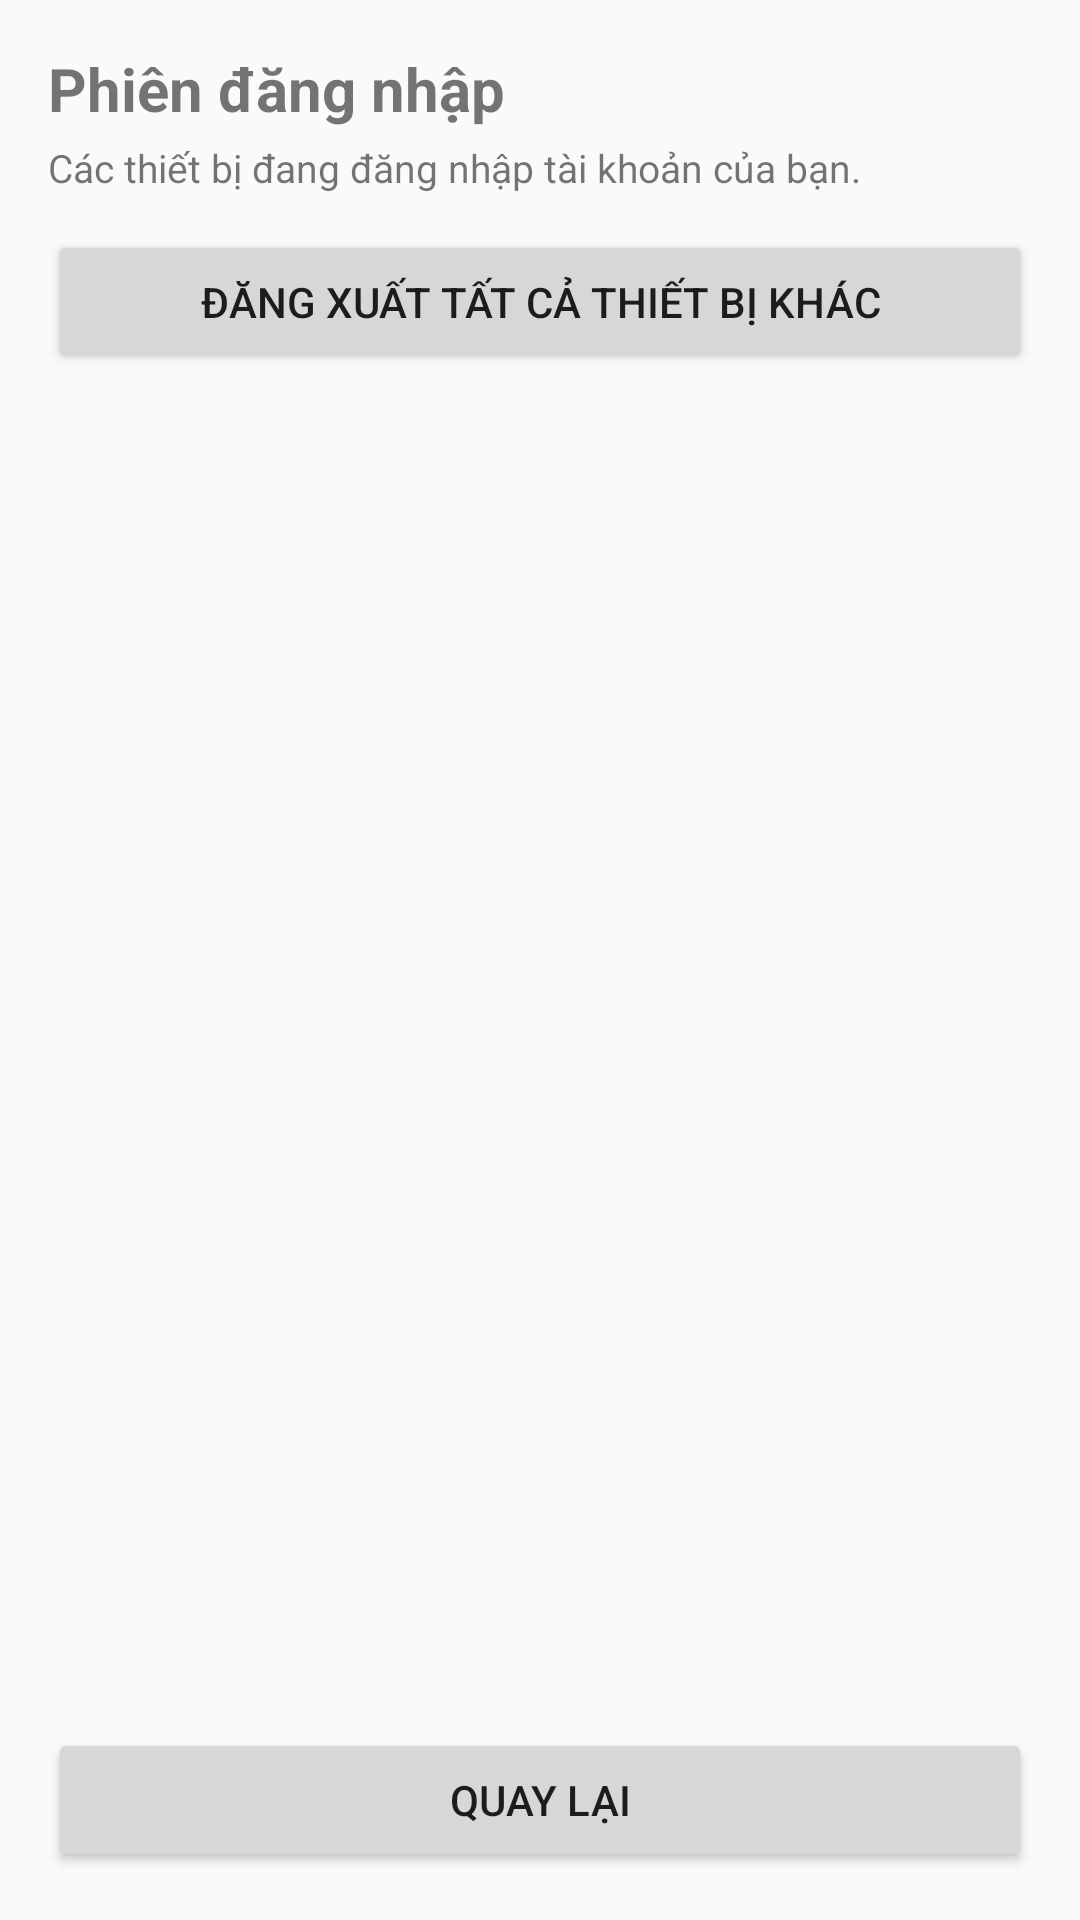

Here is an Android app screen rendered from its layout file. Give the layout XML and the strings, colors and styles it references.
<!-- AndroidManifest.xml: application theme Theme.DacPlayer -->
<!-- res/layout/activity_sessions.xml -->
<?xml version="1.0" encoding="utf-8"?>
<LinearLayout xmlns:android="http://schemas.android.com/apk/res/android"
    android:layout_width="match_parent"
    android:layout_height="match_parent"
    android:orientation="vertical"
    android:padding="16dp">

    <TextView
        android:layout_width="match_parent"
        android:layout_height="wrap_content"
        android:text="Phiên đăng nhập"
        android:textSize="20sp"
        android:textStyle="bold"
        android:layout_marginBottom="4dp" />

    <TextView
        android:id="@+id/sessionsHint"
        android:layout_width="match_parent"
        android:layout_height="wrap_content"
        android:text="Các thiết bị đang đăng nhập tài khoản của bạn."
        android:textSize="13sp"
        android:layout_marginBottom="12dp" />

    <Button
        android:id="@+id/revokeOthersButton"
        android:layout_width="match_parent"
        android:layout_height="wrap_content"
        android:text="Đăng xuất tất cả thiết bị khác"
        android:layout_marginBottom="12dp" />

    <androidx.recyclerview.widget.RecyclerView
        android:id="@+id/sessionsList"
        android:layout_width="match_parent"
        android:layout_height="0dp"
        android:layout_weight="1" />

    <TextView
        android:id="@+id/sessionsStatus"
        android:layout_width="match_parent"
        android:layout_height="wrap_content"
        android:text=""
        android:textSize="13sp"
        android:gravity="center"
        android:layout_marginTop="8dp" />

    <Button
        android:id="@+id/backButton"
        android:layout_width="match_parent"
        android:layout_height="wrap_content"
        android:text="Quay lại"
        android:layout_marginTop="8dp" />
</LinearLayout>
<!-- resources referenced by this layout -->
<resources>
  <style name="Theme.DacPlayer" parent="Theme.AppCompat.DayNight.NoActionBar" />
</resources>
